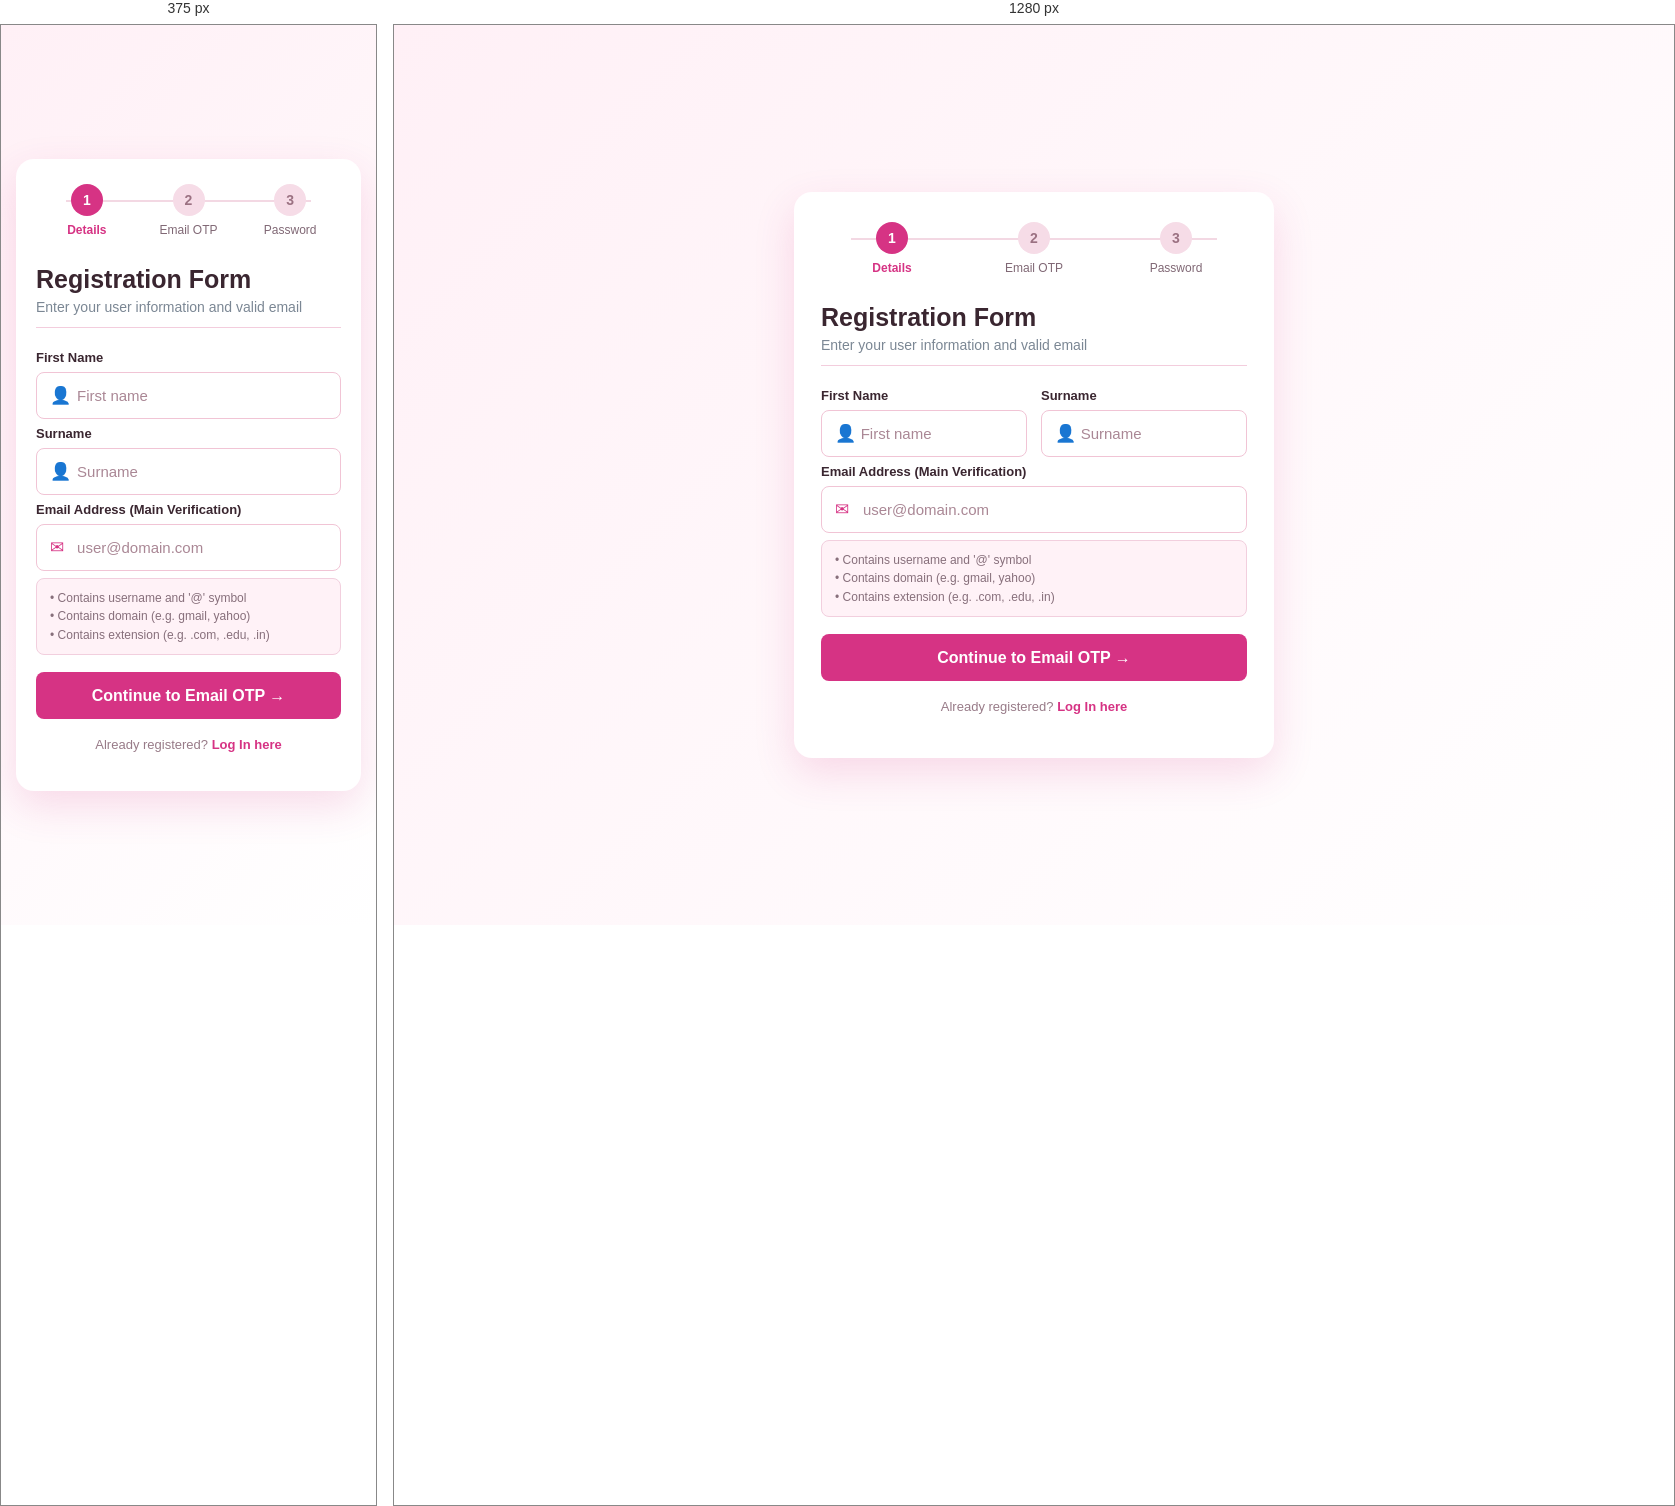
Rendered at 375 px and 1280 px, left to right.

<!-- file: regis.html -->
<!DOCTYPE html>
<html lang="en">
<head>
    <meta charset="UTF-8">
    <meta name="viewport" content="width=device-width, initial-scale=1.0">
    <title>Registration Form</title>
    <link rel="stylesheet" href="style.css">
</head>
<body>

    <div class="register-card">

        <div class="steps">

            <div class="step active">
                <div class="circle">1</div>
                <span>Details</span>
            </div>

            <div class="step">
                <div class="circle">2</div>
                <span>Email OTP</span>
            </div>

            <div class="step">
                <div class="circle">3</div>
                <span>Password</span>
            </div>

        </div>

        <h1>Registration Form</h1>

        <p class="subtitle">
            Enter your user information and valid email
        </p>

        <div class="line"></div>

        <form id="registerForm">

            <div class="name-row">

                <div class="field">
                    <label for="firstName">First Name</label>

                    <div class="input-box">
                        <span>👤</span>
                        <input
                            type="text"
                            id="firstName"
                            placeholder="First name"
                            required
                        >
                    </div>
                </div>

                <div class="field">
                    <label for="surname">Surname</label>

                    <div class="input-box">
                        <span>👤</span>
                        <input
                            type="text"
                            id="surname"
                            placeholder="Surname"
                            required
                        >
                    </div>
                </div>

            </div>

            <label for="registerEmail">
                Email Address (Main Verification)
            </label>

            <div class="input-box">
                <span>✉</span>
                <input
                    type="email"
                    id="registerEmail"
                    placeholder="user@domain.com"
                    required
                >
            </div>

            <div class="email-rules">

                <p>• Contains username and '@' symbol</p>
                <p>• Contains domain (e.g. gmail, yahoo)</p>
                <p>• Contains extension (e.g. .com, .edu, .in)</p>

            </div>

            <button type="submit" class="continue-btn">
                Continue to Email OTP →
            </button>

        </form>

        <p class="already">
            Already registered?
            <a href="index.html">Log In here</a>
        </p>

        <p id="registerMessage"></p>

    </div>

    <script src="script.js"></script>

</body>
</html>

/* @media block from style.css */
@media (max-width: 550px) {

    body {
        padding: 15px;
    }

    .login-card,
    .register-card {
        width: 100%;
        padding: 25px 20px;
    }

    .name-row {
        flex-direction: column;
        gap: 0;
    }

    .field {
        width: 100%;
    }
}